Dataset: Dataset (GitHub, jhonesis/Dataset-satellite-fire). Classes: satellite imagery with fire, satellite imagery without fire.

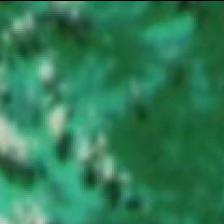
Label: satellite imagery without fire

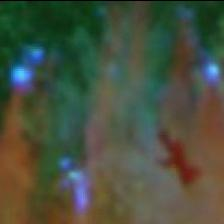
Label: satellite imagery with fire

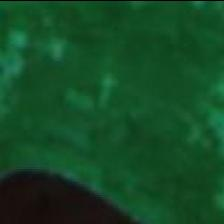
Label: satellite imagery without fire

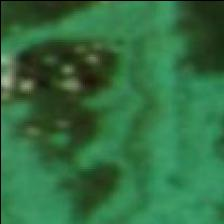
Label: satellite imagery without fire

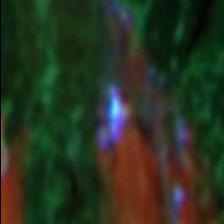
Label: satellite imagery with fire

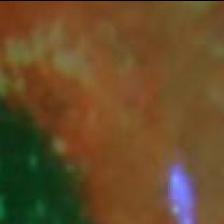
Label: satellite imagery with fire
